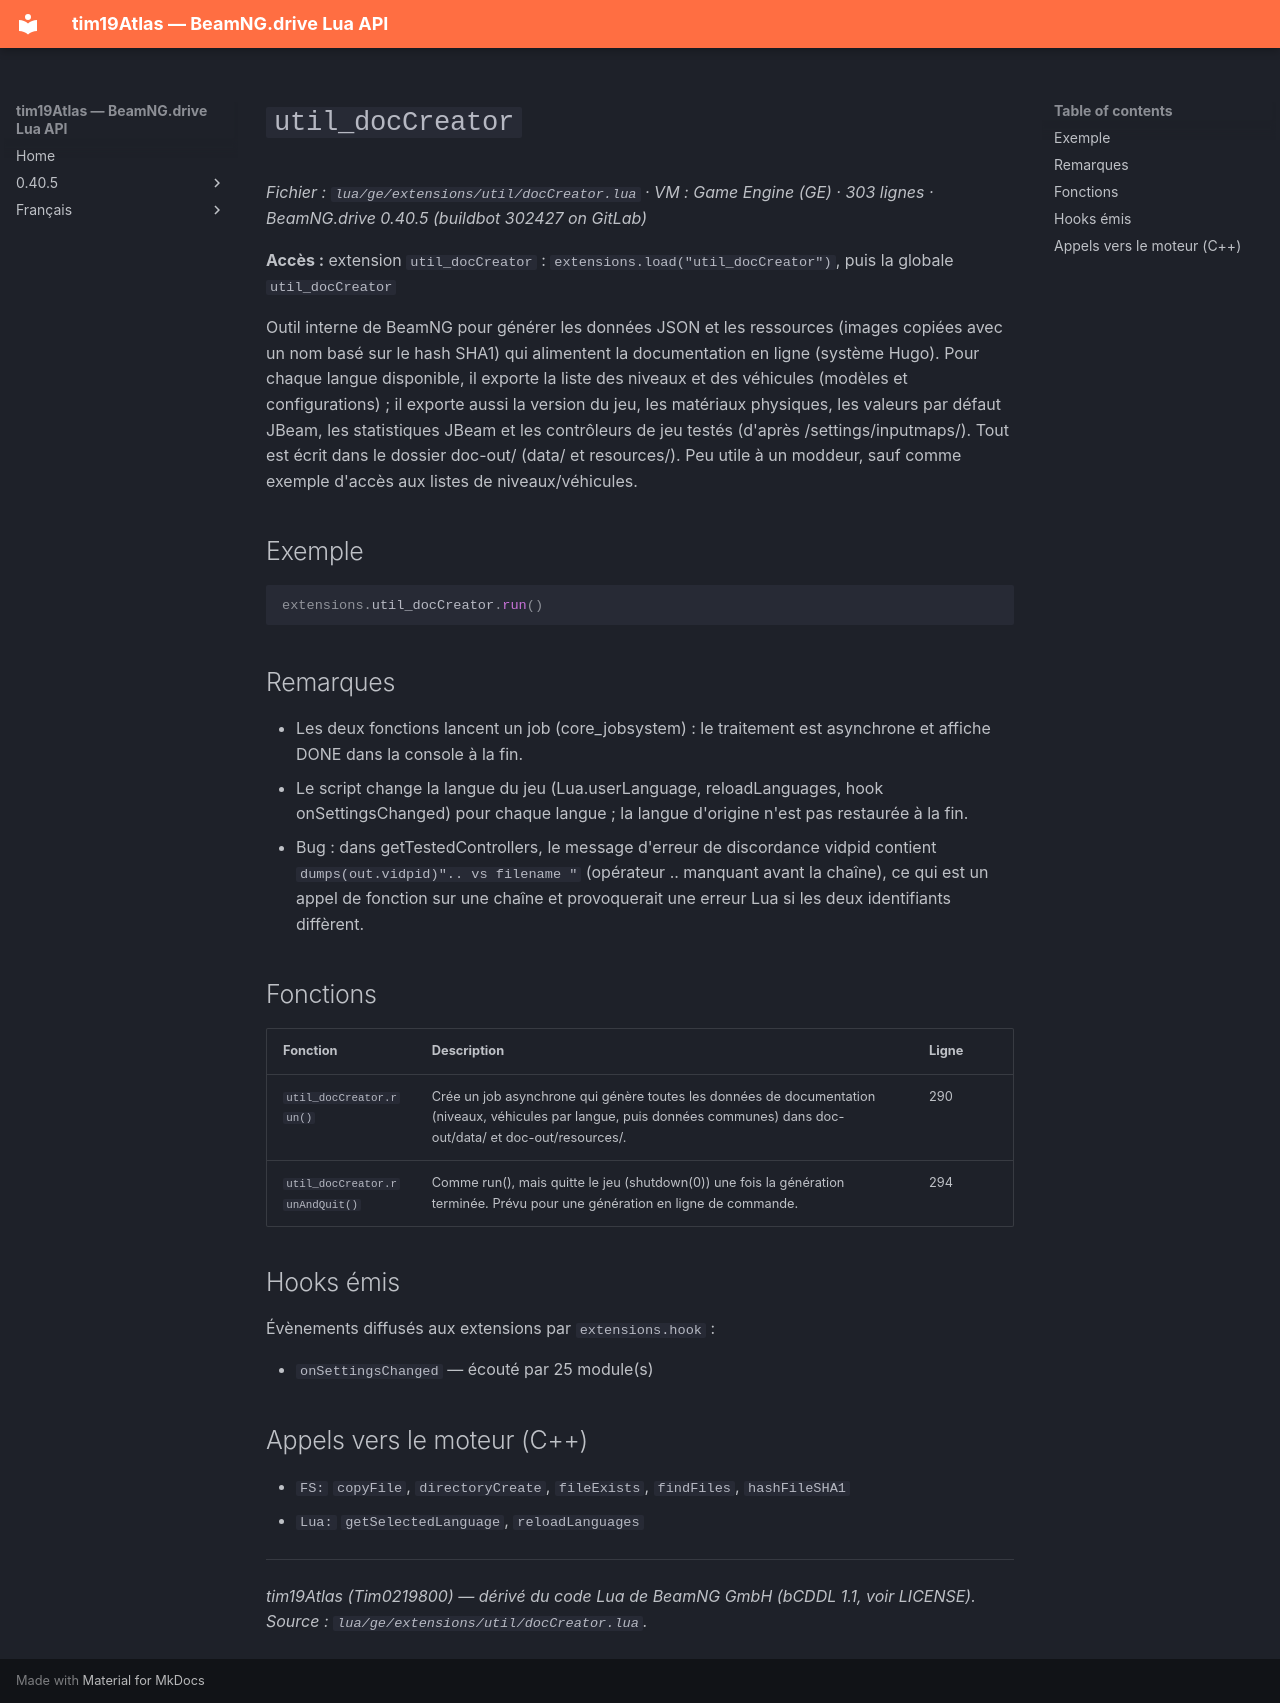

repository: Tim0219800/beamng-lua-atlas · page: fr/0.40.5/ge/extensions/util/docCreator.html · generator: mkdocs

# `util_docCreator`

*Fichier : `lua/ge/extensions/util/docCreator.lua` · VM : Game Engine (GE) · 303 lignes · BeamNG.drive 0.40.5 (buildbot 302427 on GitLab)*

**Accès :** extension `util_docCreator` : `extensions.load("util_docCreator")`, puis la globale `util_docCreator`

Outil interne de BeamNG pour générer les données JSON et les ressources (images copiées avec un nom basé sur le hash SHA1) qui alimentent la documentation en ligne (système Hugo). Pour chaque langue disponible, il exporte la liste des niveaux et des véhicules (modèles et configurations) ; il exporte aussi la version du jeu, les matériaux physiques, les valeurs par défaut JBeam, les statistiques JBeam et les contrôleurs de jeu testés (d'après /settings/inputmaps/). Tout est écrit dans le dossier doc-out/ (data/ et resources/). Peu utile à un moddeur, sauf comme exemple d'accès aux listes de niveaux/véhicules.

## Exemple

```lua
extensions.util_docCreator.run()
```

## Remarques

- Les deux fonctions lancent un job (core_jobsystem) : le traitement est asynchrone et affiche DONE dans la console à la fin.
- Le script change la langue du jeu (Lua.userLanguage, reloadLanguages, hook onSettingsChanged) pour chaque langue ; la langue d'origine n'est pas restaurée à la fin.
- Bug : dans getTestedControllers, le message d'erreur de discordance vidpid contient `dumps(out.vidpid)".. vs filename "` (opérateur .. manquant avant la chaîne), ce qui est un appel de fonction sur une chaîne et provoquerait une erreur Lua si les deux identifiants diffèrent.

## Fonctions

| Fonction | Description | Ligne |
|---|---|---|
| `util_docCreator.run()` | Crée un job asynchrone qui génère toutes les données de documentation (niveaux, véhicules par langue, puis données communes) dans doc-out/data/ et doc-out/resources/. | 290 |
| `util_docCreator.runAndQuit()` | Comme run(), mais quitte le jeu (shutdown(0)) une fois la génération terminée. Prévu pour une génération en ligne de commande. | 294 |

## Hooks émis

Évènements diffusés aux extensions par `extensions.hook` :

- `onSettingsChanged` — écouté par 25 module(s)

## Appels vers le moteur (C++)

- `FS:` `copyFile`, `directoryCreate`, `fileExists`, `findFiles`, `hashFileSHA1`
- `Lua:` `getSelectedLanguage`, `reloadLanguages`

---
*tim19Atlas (Tim0219800) — dérivé du code Lua de BeamNG GmbH (bCDDL 1.1, voir LICENSE). Source : `lua/ge/extensions/util/docCreator.lua`.*
